Run: headless pygame with SDL's dummy video driver; simulated clock (each Clock.tick advances the game by its frame time, no real sleeping); random seed 0; keys injected as events and as key.get_pressed() state; no mouse input.
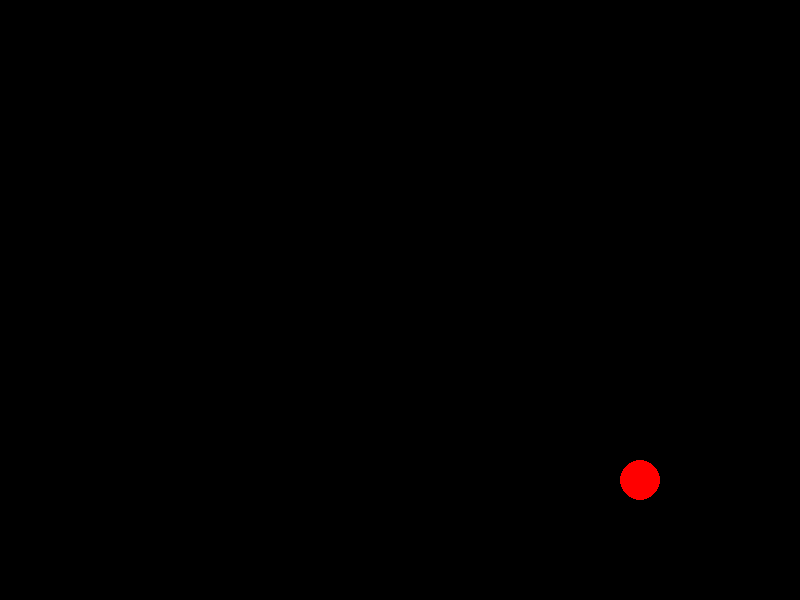
Frame 1 of 4 · flips 1–60 · no input
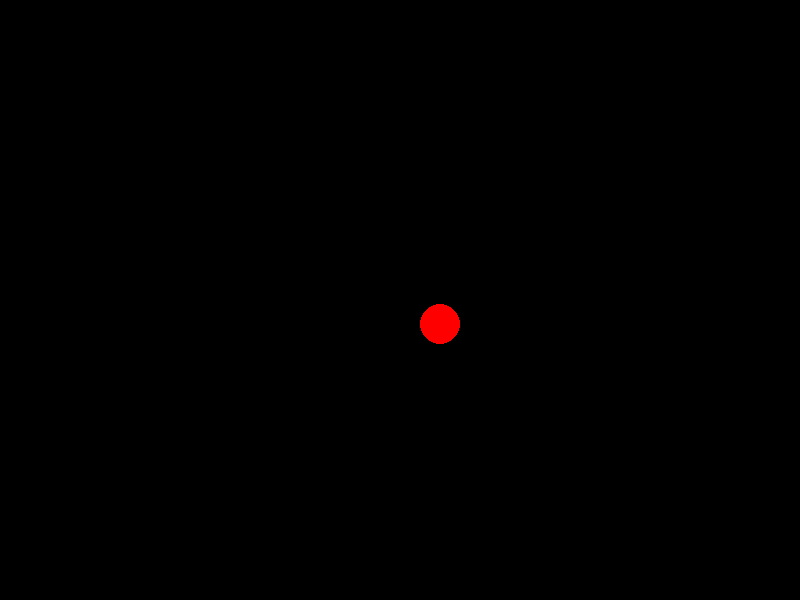
Frame 2 of 4 · flips 61–180 · tapped SPACE, RETURN · held RIGHT (→), D
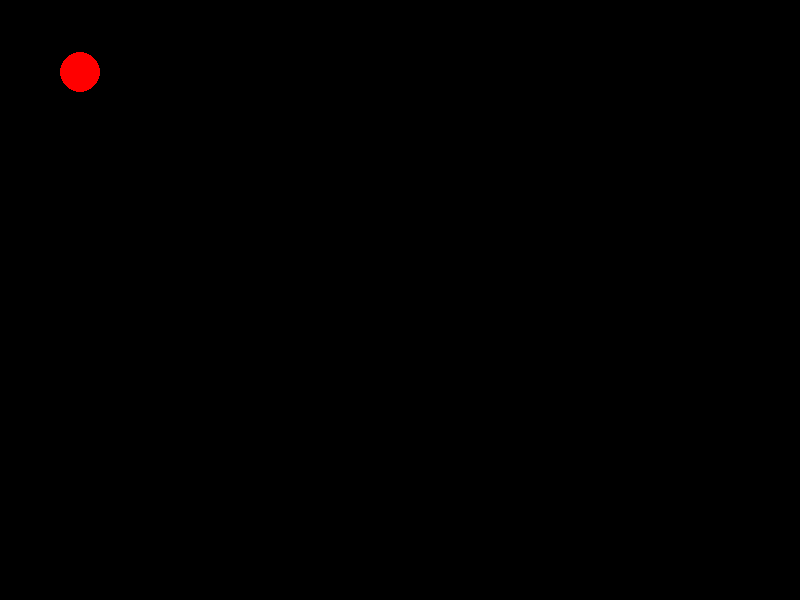
Frame 3 of 4 · flips 181–300 · held DOWN (↓), S
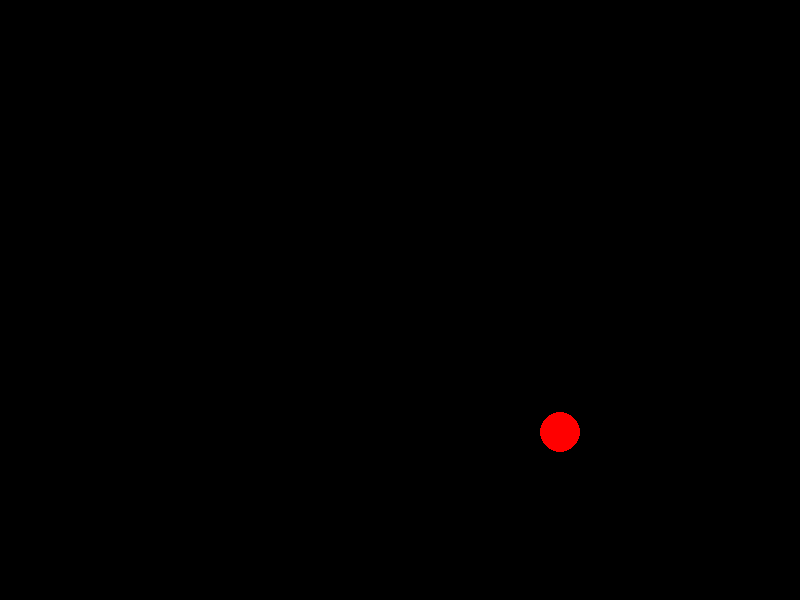
Frame 4 of 4 · flips 301–420 · held LEFT (←), A, UP (↑), W

The pygame program that drew these frames:

# Aim: Simulate a bouncing ball in Pygame.
# Objective: Learn motion simulation, collision detection, and rendering with Pygame.

import pygame
import sys

# Initialize Pygame
pygame.init()

# Screen dimensions
WIDTH, HEIGHT = 800, 600

# Colors
BLACK = (0, 0, 0)
WHITE = (255, 255, 255)
RED = (255, 0, 0)

# Screen setup
screen = pygame.display.set_mode((WIDTH, HEIGHT))
pygame.display.set_caption("Bouncing Ball Simulation")

# Clock for controlling frame rate
clock = pygame.time.Clock()

# Ball properties
ball_radius = 20
ball_x = WIDTH // 2
ball_y = HEIGHT // 2
ball_dx = 4  # Horizontal velocity
ball_dy = 3  # Vertical velocity

def simulate_bouncing_ball():
    """
    Simulates a ball bouncing within the screen boundaries.
    """
    global ball_x, ball_y, ball_dx, ball_dy

    running = True
    while running:
        # Handle events
        for event in pygame.event.get():
            if event.type == pygame.QUIT:
                running = False

        # Update ball position
        ball_x += ball_dx
        ball_y += ball_dy

        # Check for collisions with the window edges
        if ball_x - ball_radius <= 0 or ball_x + ball_radius >= WIDTH:
            ball_dx = -ball_dx  # Reverse horizontal direction
        if ball_y - ball_radius <= 0 or ball_y + ball_radius >= HEIGHT:
            ball_dy = -ball_dy  # Reverse vertical direction

        # Clear screen
        screen.fill(BLACK)

        # Draw the ball
        pygame.draw.circle(screen, RED, (ball_x, ball_y), ball_radius)

        # Update the display
        pygame.display.flip()

        # Control the frame rate
        clock.tick(60)

    pygame.quit()
    sys.exit()

if __name__ == "__main__":
    simulate_bouncing_ball()
